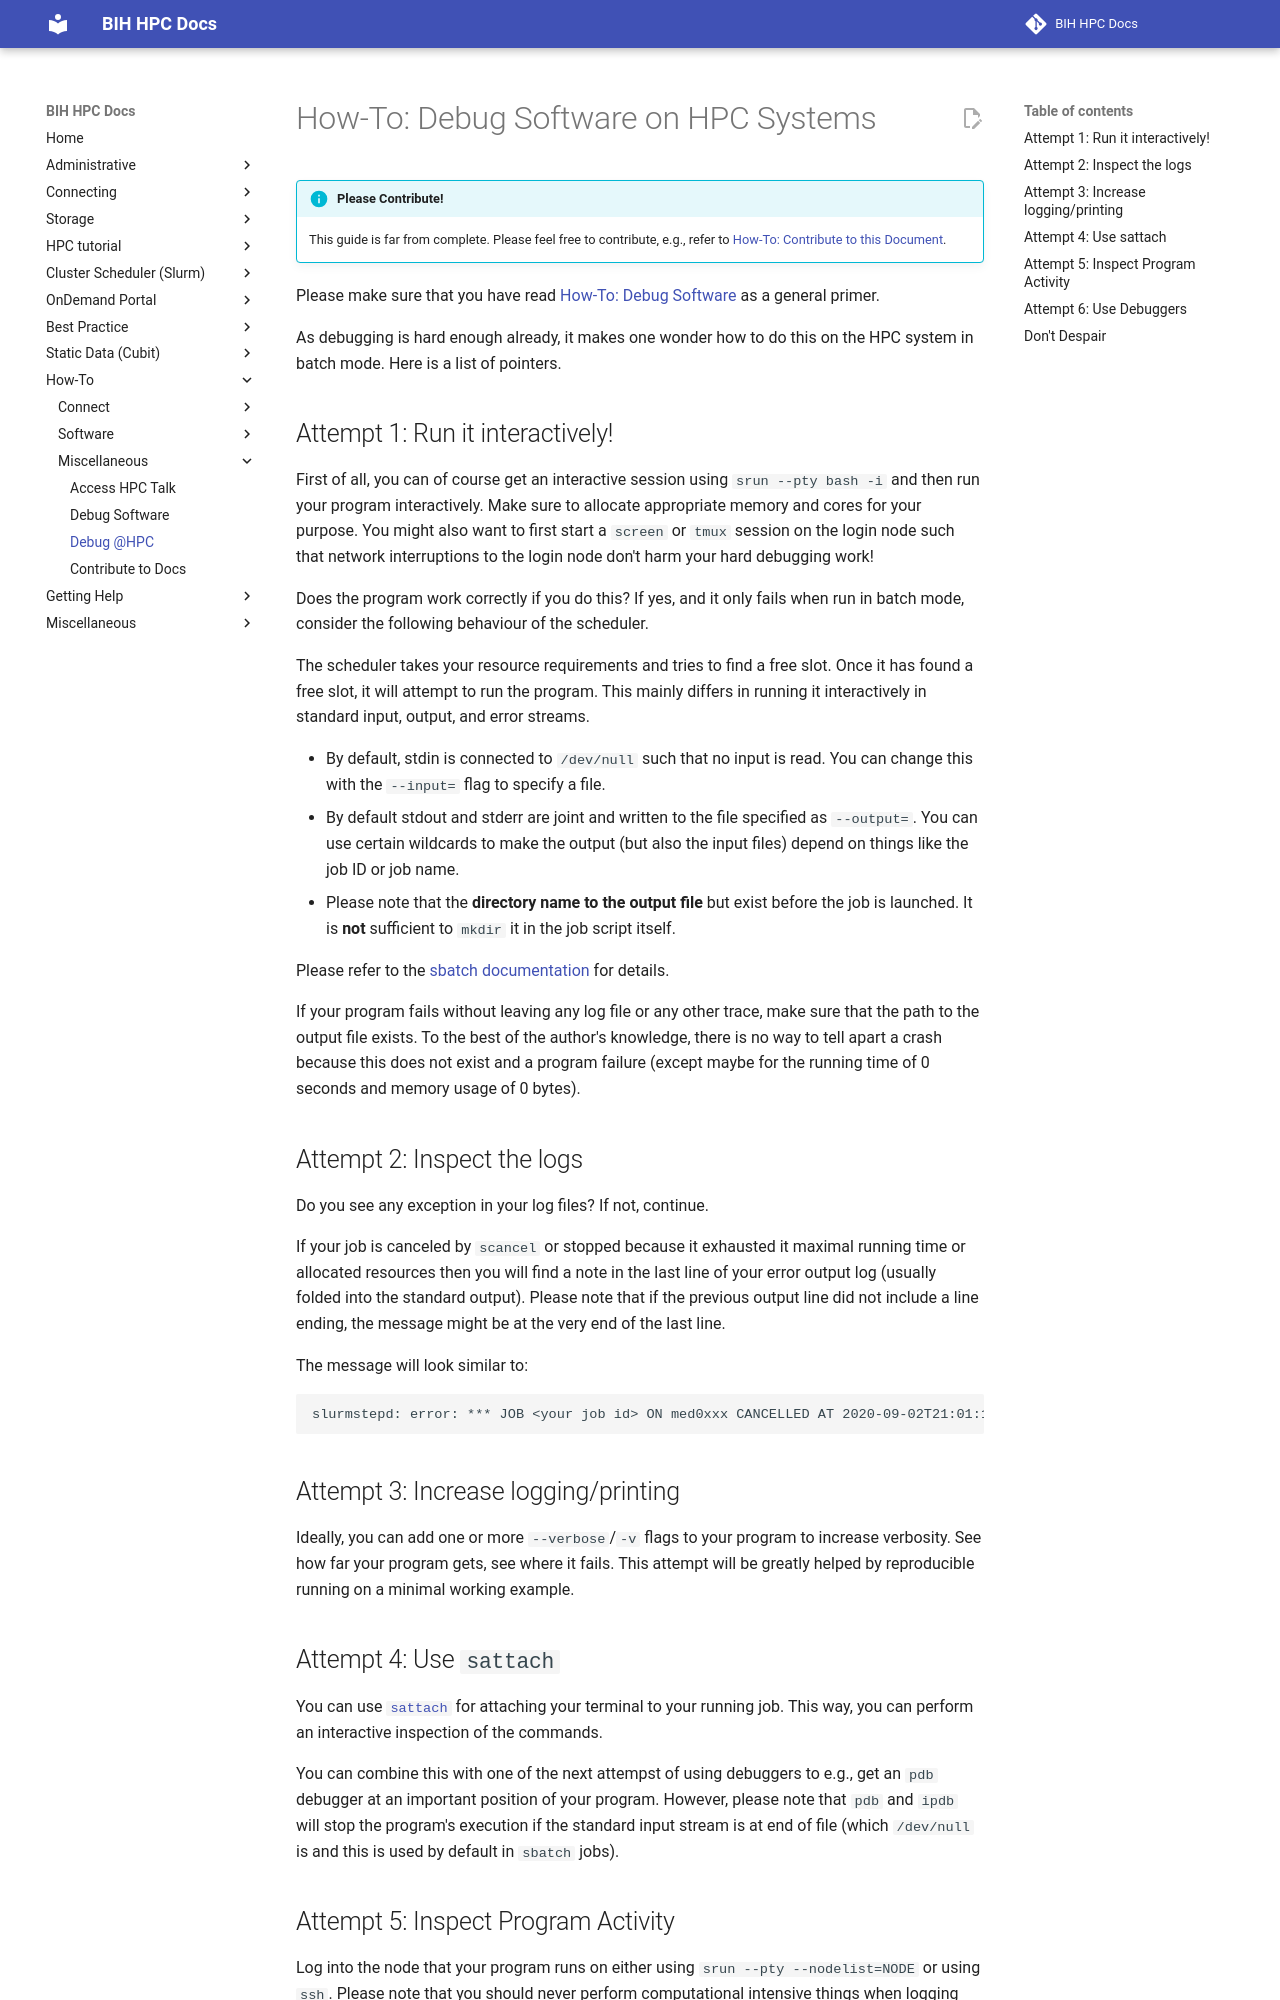

repository: bihealth/bih-cluster · page: how-to/misc/debug-at-hpc/index.html · generator: mkdocs

# How-To: Debug Software on HPC Systems

!!! info "Please Contribute!"

    This guide is far from complete.
    Please feel free to contribute, e.g., refer to [How-To: Contribute to this Document](contribute.md).

Please make sure that you have read [How-To: Debug Software](debug-software.md) as a general primer.

As debugging is hard enough already, it makes one wonder how to do this on the HPC system in batch mode.
Here is a list of pointers.

## Attempt 1: Run it interactively!

First of all, you can of course get an interactive session using `srun --pty bash -i` and then run your program interactively.
Make sure to allocate appropriate memory and cores for your purpose.
You might also want to first start a `screen` or `tmux` session on the login node such that network interruptions to the login node don't harm your hard debugging work!

Does the program work correctly if you do this?
If yes, and it only fails when run in batch mode, consider the following behaviour of the scheduler.

The scheduler takes your resource requirements and tries to find a free slot.
Once it has found a free slot, it will attempt to run the program.
This mainly differs in running it interactively in standard input, output, and error streams.

- By default, stdin is connected to `/dev/null` such that no input is read.
  You can change this with the `--input=` flag to specify a file.
- By default stdout and stderr are joint and written to the file specified as `--output=`.
  You can use certain wildcards to make the output (but also the input files) depend on things like the job ID or job name.
- Please note that the **directory name to the output file** but exist before the job is launched.
  It is **not** sufficient to `mkdir` it in the job script itself.

Please refer to the [sbatch documentation](https://slurm.schedmd.com/sbatch.html) for details.

If your program fails without leaving any log file or any other trace, make sure that the path to the output file exists.
To the best of the author's knowledge, there is no way to tell apart a crash because this does not exist and a program failure (except maybe for the running time of 0 seconds and memory usage of 0 bytes).

## Attempt 2: Inspect the logs

Do you see any exception in your log files?
If not, continue.

If your job is canceled by `scancel` or stopped because it exhausted it maximal running time or allocated resources then you will find a note in the last line of your error output log (usually folded into the standard output).
Please note that if the previous output line did not include a line ending, the message might be at the very end of the last line.

The message will look similar to:

```
slurmstepd: error: *** JOB <your job id> ON med0xxx CANCELLED AT 2020-09-02T21:01:12 DUE TO TIME LIMIT ***
```

## Attempt 3: Increase logging/printing

Ideally, you can add one or more `--verbose`/`-v` flags to your program to increase verbosity.
See how far your program gets, see where it fails.
This attempt will be greatly helped by reproducible running on a minimal working example.
